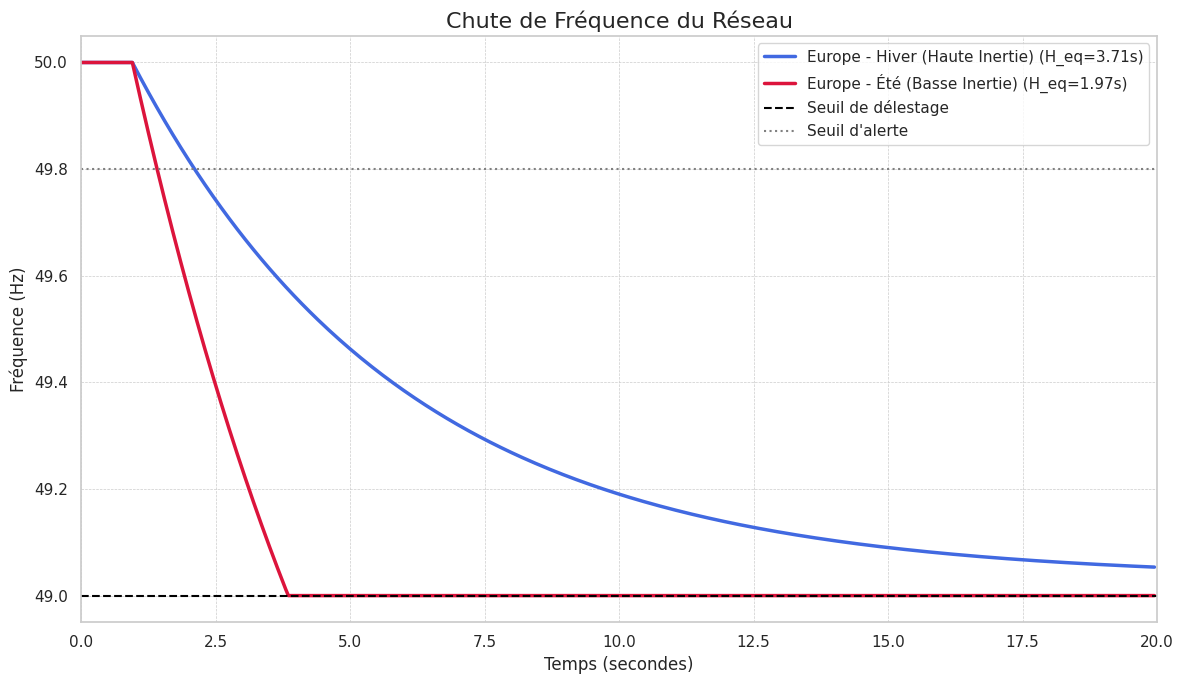
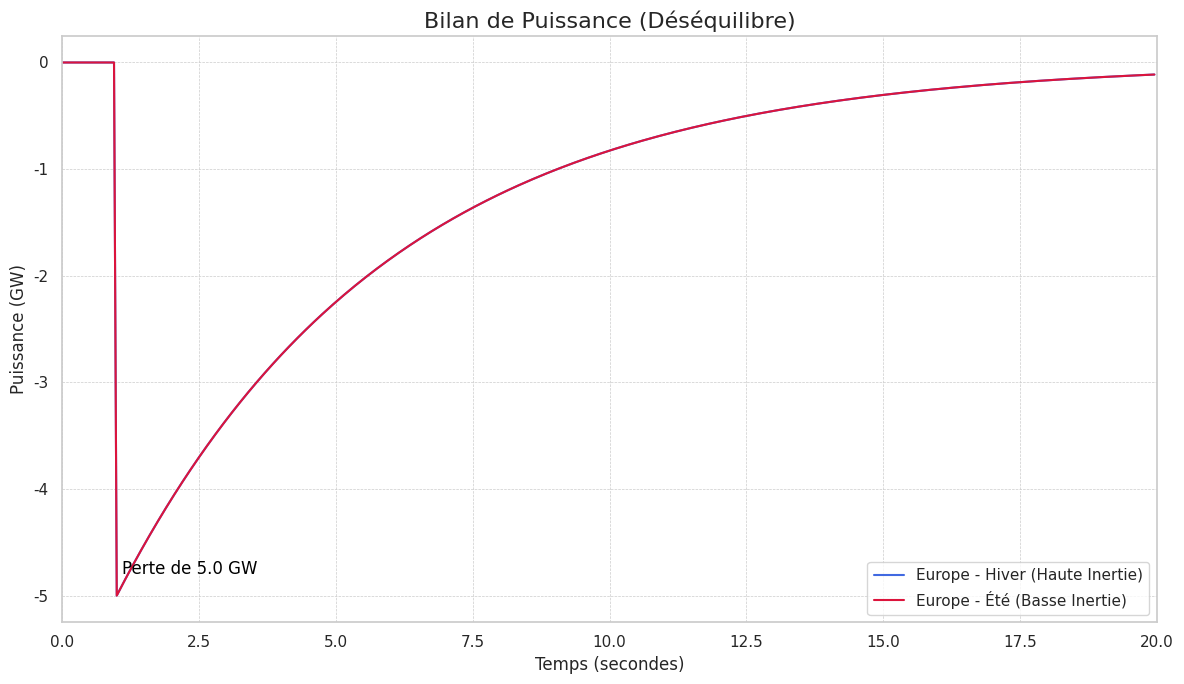
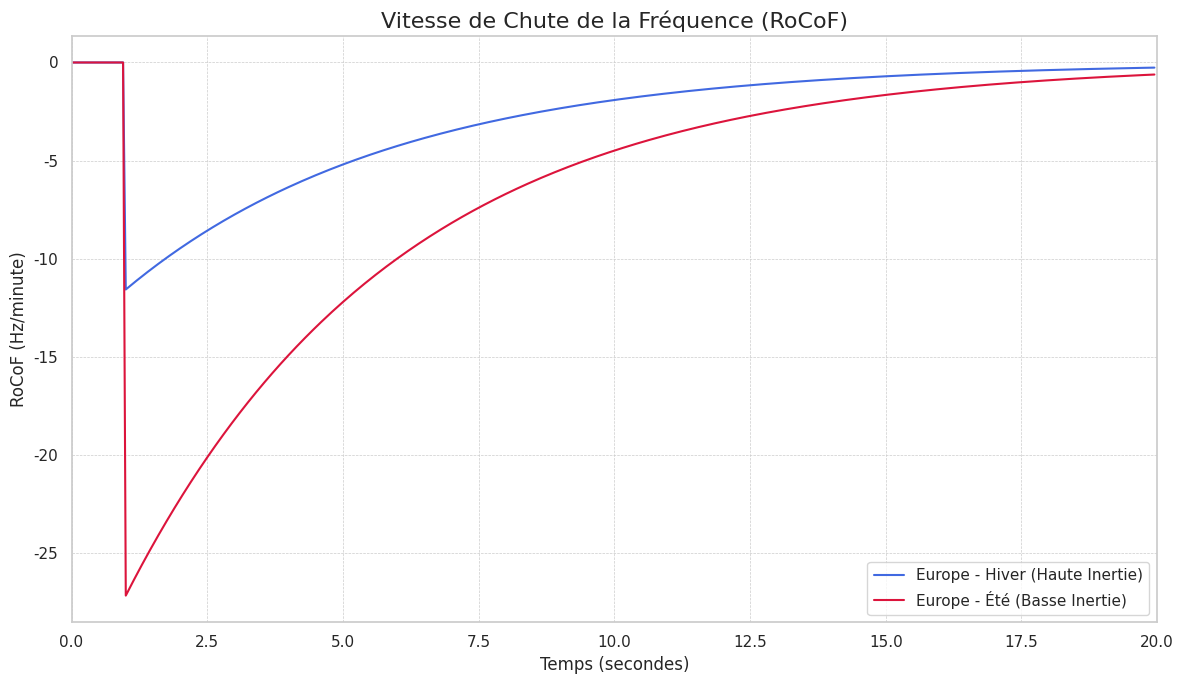
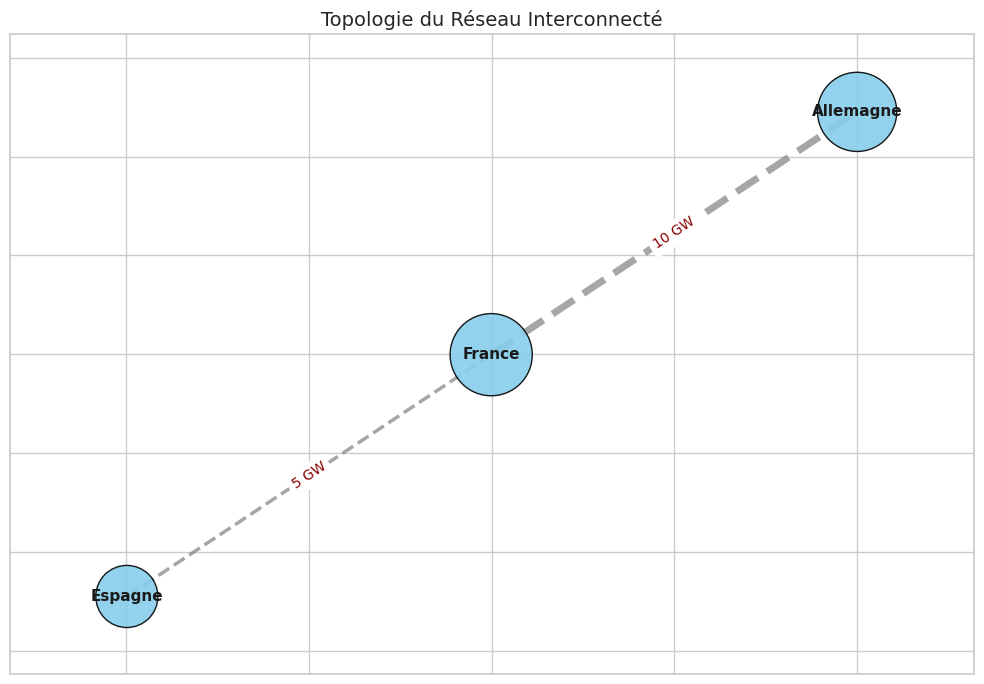

Reproduce these figures in Python, in order.
import os
import numpy as np
import matplotlib.pyplot as plt
import networkx as nx
import seaborn as sns

class Grid:
    """Représente le réseau électrique d'un pays ou d'une zone."""
    def __init__(self, name, mix_energetique, total_demand_gw):
        self.name = name
        self.total_demand_gw = total_demand_gw
        self.mix = mix_energetique  # Dictionnaire {source: pourcentage}

        # Constantes d'inertie typiques (H en secondes)
        self.inertia_constants = {
            "Nucleaire": 6.0,   # Très haute inertie (grosses masses tournantes)
            "Thermique": 5.0,   # Haute (Gaz/Charbon)
            "Hydraulique": 4.0, # Moyenne
            "Eolien": 0.5,      # Faible (découplé par onduleur, contribution via "inertie synthétique")
            "Solaire": 0.0      # Nulle
        }

        self.inertia = self.calculate_inertia()

    def calculate_inertia(self):
        """Calcule l'inertie pondérée du réseau (en GW.s)."""
        total_inertia_gws = 0
        for source, percentage in self.mix.items():
            power_gw = self.total_demand_gw * (percentage / 100)
            H = self.inertia_constants.get(source, 0)
            total_inertia_gws += 2 * H * power_gw
        return total_inertia_gws

class InterconnectedGrid:
    """Simule un ensemble de réseaux interconnectés."""
    def __init__(self, name, grids, interconnections):
        self.name = name
        self.grids = {grid.name: grid for grid in grids}
        self.interconnections = interconnections # liste de tuples (grid1, grid2, capacity_gw)
        
        self.total_demand = sum(g.total_demand_gw for g in grids)
        self.total_inertia = sum(g.inertia for g in grids)
        self.H_equivalent = self.total_inertia / (2 * self.total_demand)

    def run_incident(self, incident_grid_name, loss_gw, duration=20):
        """Simule une perte brutale de production sur un des réseaux."""
        dt = 0.05  # Pas de temps
        time = np.arange(0, duration, dt)
        freq = np.zeros_like(time)
        power_balance = np.zeros_like(time)
        rocof = np.zeros_like(time)

        f0 = 50.0  # Fréquence nominale
        freq[0] = f0

        # Paramètres de réponse du réseau
        governor_response_time = 5.0  # Temps pour que les vannes s'ouvrent (réglage primaire)
        
        current_loss = 0

        for i in range(1, len(time)):
            # À t=1s, l'incident survient
            if time[i] >= 1.0:
                current_loss = loss_gw

            # Réponse du réglage primaire (les centrales augmentent leur prod)
            # Modèle simplifié du premier ordre
            primary_response = (loss_gw * (1 - np.exp(-(time[i] - 1) / governor_response_time))) if time[i] > 1 else 0

            # Bilan de puissance (Production - Perte + Réponse - Demande)
            # Si delta_P est négatif, la fréquence chute
            delta_P = -current_loss + primary_response

            # ÉQUATION D'OSCILLATION (Swing Equation), df/dt = RoCoF
            rocoF = (f0 / (2 * self.H_equivalent)) * (delta_P / self.total_demand)

            # Mise à jour de la fréquence
            freq[i] = freq[i-1] + rocoF * dt
            
            # Enregistrement des valeurs pour l'analyse
            power_balance[i] = delta_P
            rocof[i] = rocoF

            # Simulation du délestage (Load Shedding) si on touche 49.0 Hz
            if freq[i] < 49.0:
                freq[i] = 49.0  # On suppose que le réseau coupe des clients pour survivre

        return time, freq, power_balance, rocof

# --- DÉFINITION DES SCÉNARIOS ---

# --- Scénario 1 : Mix "Hiver Solidaire" (Haute inertie) ---
grid_fr_hiver = Grid("France", {"Nucleaire": 65, "Hydraulique": 15, "Eolien": 10, "Thermique": 5, "Solaire": 5}, total_demand_gw=70)
grid_de_hiver = Grid("Allemagne", {"Thermique": 40, "Eolien": 30, "Solaire": 10, "Nucleaire": 10, "Hydraulique": 10}, total_demand_gw=65)
grid_es_hiver = Grid("Espagne", {"Eolien": 30, "Thermique": 25, "Solaire": 20, "Nucleaire": 15, "Hydraulique": 10}, total_demand_gw=40)

interco_hiver = [
    (grid_fr_hiver, grid_de_hiver, 10),
    (grid_fr_hiver, grid_es_hiver, 5)
]

system_hiver = InterconnectedGrid(
    "Europe - Hiver (Haute Inertie)",
    [grid_fr_hiver, grid_de_hiver, grid_es_hiver],
    interco_hiver
)

# --- Scénario 2 : Mix "Été Renouvelable" (Basse inertie) ---
grid_fr_ete = Grid("France", {"Solaire": 30, "Nucleaire": 30, "Eolien": 20, "Hydraulique": 15, "Thermique": 5}, total_demand_gw=50)
grid_de_ete = Grid("Allemagne", {"Solaire": 40, "Eolien": 30, "Thermique": 15, "Hydraulique": 10, "Nucleaire": 5}, total_demand_gw=55)
grid_es_ete = Grid("Espagne", {"Solaire": 45, "Eolien": 30, "Thermique": 10, "Nucleaire": 10, "Hydraulique": 5}, total_demand_gw=35)

interco_ete = [
    (grid_fr_ete, grid_de_ete, 10),
    (grid_fr_ete, grid_es_ete, 5)
]

system_ete = InterconnectedGrid(
    "Europe - Été (Basse Inertie)",
    [grid_fr_ete, grid_de_ete, grid_es_ete],
    interco_ete
)

# --- EXÉCUTION ---

# Incident majeur : Perte de 5 GW en France (ex: 3 EPR + 1 autre réacteur, ou une ligne HVDC majeure)
loss_of_generation_gw = 5.0

# --- VISUALISATION ---

def plot_network_topology(system, output_dir):
    """Dessine la topologie du réseau interconnecté sur un axe donné."""
    plt.figure(figsize=(10, 7))
    ax = plt.gca()
    G = nx.Graph()
    
    # Ajout des nœuds (pays) avec leur demande comme taille
    for grid in system.grids.values():
        G.add_node(grid.name, size=grid.total_demand_gw)

    # Ajout des liens (interconnexions) avec leur capacité comme poids
    for grid1, grid2, capacity in system.interconnections:
        G.add_edge(grid1.name, grid2.name, capacity=capacity)

    pos = nx.spring_layout(G, seed=42)
    node_sizes = [d['size'] * 50 for n, d in G.nodes(data=True)]
    edge_widths = [d['capacity'] / 2 for u, v, d in G.edges(data=True)]

    nx.draw_networkx_nodes(G, pos, ax=ax, node_size=node_sizes, node_color='skyblue', alpha=0.9, edgecolors='black')
    nx.draw_networkx_edges(G, pos, ax=ax, width=edge_widths, edge_color='gray', alpha=0.7, style='--')
    nx.draw_networkx_labels(G, pos, ax=ax, font_size=11, font_weight='bold')
    
    edge_labels = nx.get_edge_attributes(G, 'capacity')
    formatted_labels = {k: f"{v} GW" for k, v in edge_labels.items()}
    nx.draw_networkx_edge_labels(G, pos, edge_labels=formatted_labels, ax=ax, font_size=10, font_color='darkred')

    ax.set_title("Topologie du Réseau Interconnecté", fontsize=14)
    ax.margins(0.1)
    plt.tight_layout()
    
    output_path = os.path.join(output_dir, "04_network_topology.png")
    plt.savefig(output_path, dpi=150, bbox_inches='tight')
    print(f"Graphique sauvegardé dans : {output_path}")
    plt.close()

def plot_frequency_drop(t1, f1, sim1, t2, f2, sim2, duration, output_dir):
    plt.figure(figsize=(12, 7))
    plt.plot(t1, f1, label=f'{sim1.name} (H_eq={sim1.H_equivalent:.2f}s)', color='royalblue', linewidth=2.5)
    plt.plot(t2, f2, label=f'{sim2.name} (H_eq={sim2.H_equivalent:.2f}s)', color='crimson', linewidth=2.5)
    plt.axhline(y=49.0, color='black', linestyle='--', label='Seuil de délestage')
    plt.axhline(y=49.8, color='gray', linestyle=':', label='Seuil d\'alerte')
    plt.title("Chute de Fréquence du Réseau", fontsize=16)
    plt.ylabel("Fréquence (Hz)", fontsize=12)
    plt.xlabel("Temps (secondes)", fontsize=12)
    # plt.ylim(49.2, 50.1)
    plt.xlim(0, duration)
    plt.legend()
    plt.grid(True, which='both', linestyle='--', linewidth=0.5)
    plt.tight_layout()
    output_path = os.path.join(output_dir, "01_frequency_drop.png")
    plt.savefig(output_path, dpi=150, bbox_inches='tight')
    print(f"Graphique sauvegardé dans : {output_path}")
    plt.close()

def plot_power_balance(t1, p1, sim1, t2, p2, sim2, loss_gw, duration, output_dir):
    plt.figure(figsize=(12, 7))
    plt.plot(t1, p1, color='royalblue', label=sim1.name)
    plt.plot(t2, p2, color='crimson', label=sim2.name)
    plt.title("Bilan de Puissance (Déséquilibre)", fontsize=16)
    plt.ylabel("Puissance (GW)", fontsize=12)
    plt.xlabel("Temps (secondes)", fontsize=12)
    plt.text(1.1, -loss_gw + 0.2, f'Perte de {loss_gw} GW', color='black', ha='left')
    plt.xlim(0, duration)
    plt.legend()
    plt.grid(True, which='both', linestyle='--', linewidth=0.5)
    plt.tight_layout()
    output_path = os.path.join(output_dir, "02_power_balance.png")
    plt.savefig(output_path, dpi=150, bbox_inches='tight')
    print(f"Graphique sauvegardé dans : {output_path}")
    plt.close()

def plot_rocof(t1, r1, sim1, t2, r2, sim2, duration, output_dir):
    plt.figure(figsize=(12, 7))
    plt.plot(t1, r1 * 60, color='royalblue', label=sim1.name) # Hz/min
    plt.plot(t2, r2 * 60, color='crimson', label=sim2.name)
    plt.title("Vitesse de Chute de la Fréquence (RoCoF)", fontsize=16)
    plt.ylabel("RoCoF (Hz/minute)", fontsize=12)
    plt.xlabel("Temps (secondes)", fontsize=12)
    plt.xlim(0, duration)
    plt.legend()
    plt.grid(True, which='both', linestyle='--', linewidth=0.5)
    plt.tight_layout()
    output_path = os.path.join(output_dir, "03_rocof.png")
    plt.savefig(output_path, dpi=150, bbox_inches='tight')
    print(f"Graphique sauvegardé dans : {output_path}")
    plt.close()

def plot_all_results(data1, data2, loss_gw, duration, output_dir="."):
    """Génère et sauvegarde tous les graphiques de comparaison."""
    t1, f1, p1, r1, sim1 = data1
    t2, f2, p2, r2, sim2 = data2

    sns.set_theme(style="whitegrid")
    os.makedirs(output_dir, exist_ok=True)

    # Générer chaque graphique séparément
    print("\nGénération des graphiques séparés...")
    plot_frequency_drop(t1, f1, sim1, t2, f2, sim2, duration, output_dir)
    plot_power_balance(t1, p1, sim1, t2, p2, sim2, loss_gw, duration, output_dir)
    plot_rocof(t1, r1, sim1, t2, r2, sim2, duration, output_dir)
    plot_network_topology(sim1, output_dir) # La topologie est la même pour les deux scénarios

if __name__ == '__main__':
    # --- Paramètres de la simulation ---
    LOSS_GW = 5.0
    DURATION_S = 20

    # --- Lancement des simulations ---
    t1, f1, p1, r1 = system_hiver.run_incident("France", LOSS_GW, DURATION_S)
    t2, f2, p2, r2 = system_ete.run_incident("France", LOSS_GW, DURATION_S)

    # --- Affichage et sauvegarde des résultats ---
    print(f"Inertie équivalente - Scénario Hiver : H_eq = {system_hiver.H_equivalent:.2f} s")
    print(f"Inertie équivalente - Scénario Été : H_eq = {system_ete.H_equivalent:.2f} s")
    print(f"Chute de fréquence minimale (Nadir) - Hiver : {np.min(f1):.3f} Hz")
    print(f"Chute de fréquence minimale (Nadir) - Été : {np.min(f2):.3f} Hz")

    # Regroupement des données pour le traçage
    data_hiver = (t1, f1, p1, r1, system_hiver)
    data_ete = (t2, f2, p2, r2, system_ete)

    plot_all_results(data_hiver, data_ete,
                     loss_gw=LOSS_GW,
                     duration=DURATION_S,
                     output_dir="results/grid_stability")
